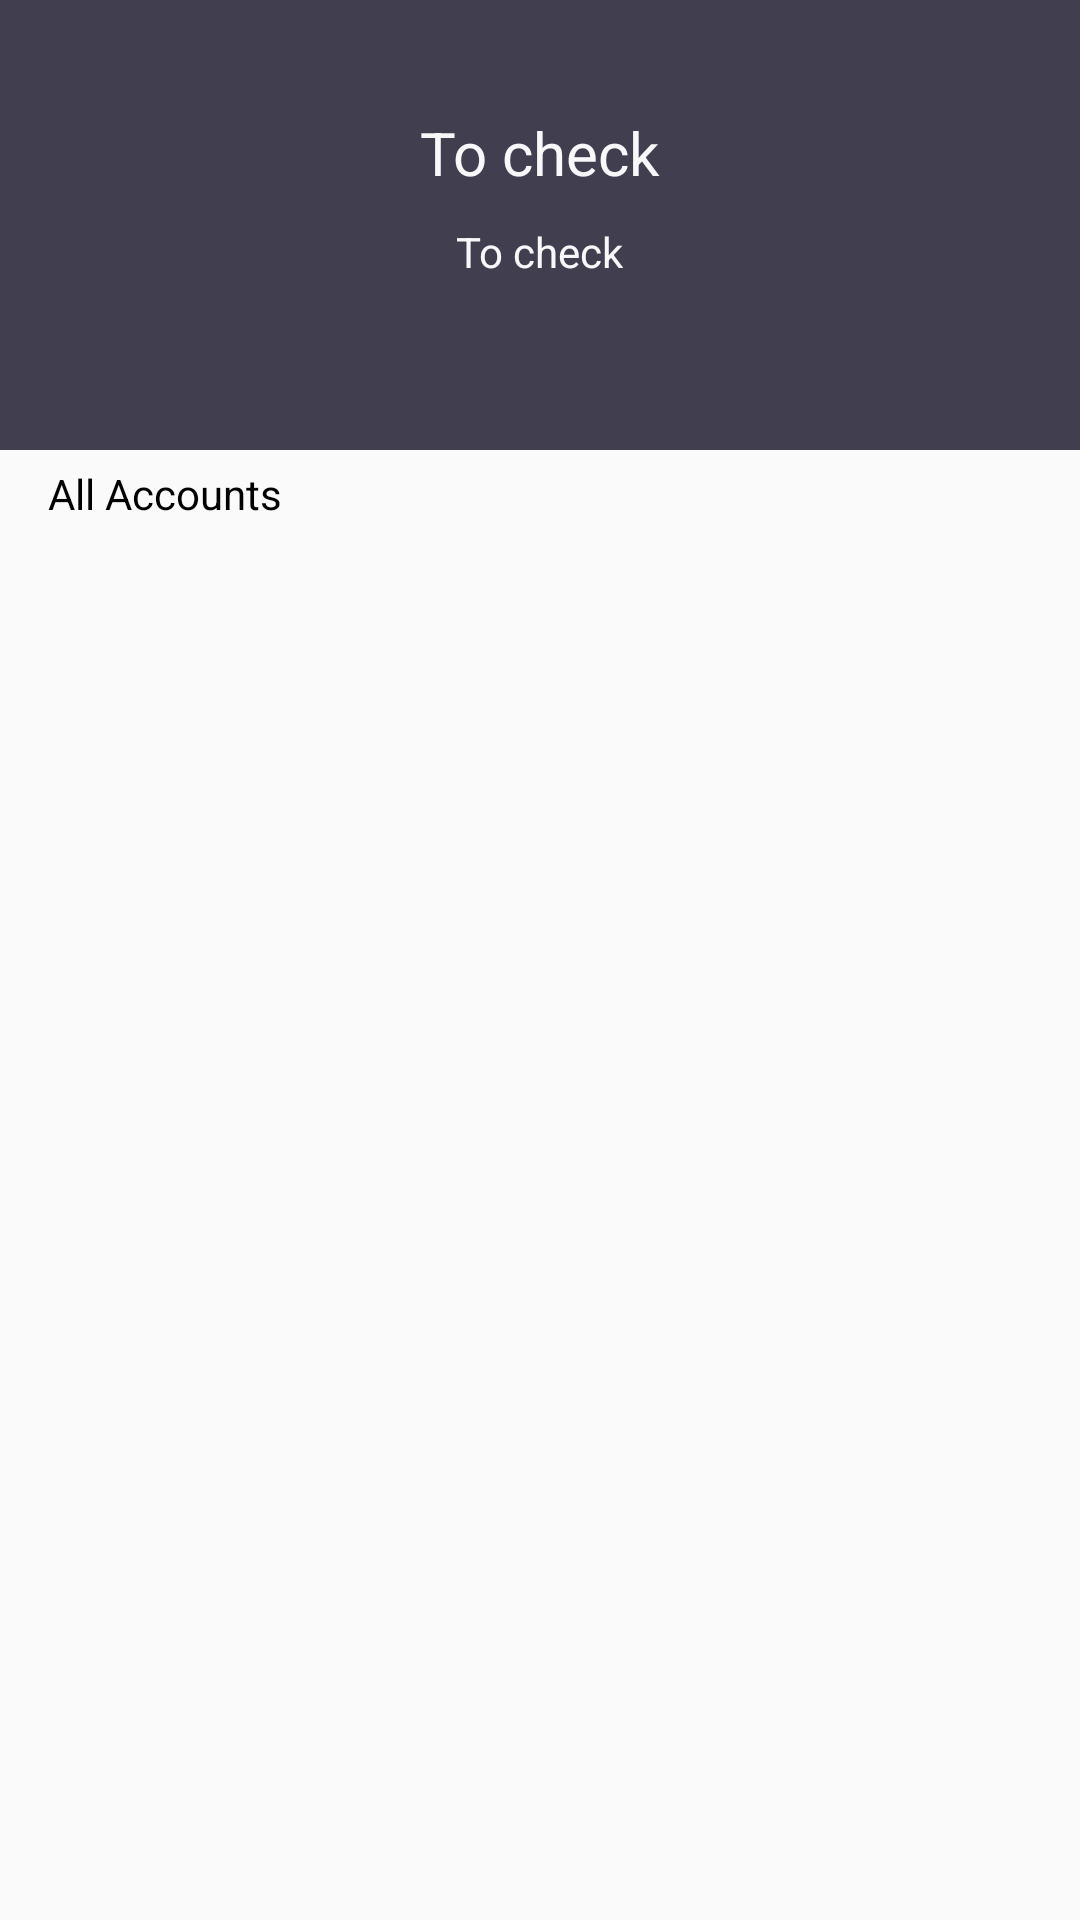

Write the Android layout XML for this screen, with the resource values it uses.
<!-- AndroidManifest.xml: application theme AppTheme -->
<!-- res/layout/activity_users_list.xml -->
<?xml version="1.0" encoding="utf-8"?>
<LinearLayout xmlns:android="http://schemas.android.com/apk/res/android"
              android:layout_width="match_parent"
              android:layout_height="match_parent"
              android:orientation="vertical">

    <android.support.v7.widget.LinearLayoutCompat
            android:layout_width="match_parent"
            android:layout_height="150dp"
            android:background="@color/colorPrimary"
            android:gravity="center"
            android:orientation="vertical">

        <android.support.v7.widget.AppCompatTextView
                android:layout_width="wrap_content"
                android:layout_height="wrap_content"
                android:text="To check"
                android:textSize="20sp" />

        <android.support.v7.widget.AppCompatTextView
                android:layout_width="wrap_content"
                android:layout_height="wrap_content"
                android:layout_marginTop="10dp"
                android:text="To check" />

        <android.support.v7.widget.AppCompatTextView
                android:id="@+id/textViewName"
                android:layout_width="wrap_content"
                android:layout_height="wrap_content" />

    </android.support.v7.widget.LinearLayoutCompat>

    <android.support.v7.widget.AppCompatTextView
            android:layout_width="wrap_content"
            android:layout_height="wrap_content"
            android:paddingBottom="5dp"
            android:paddingLeft="16dp"
            android:paddingTop="5dp"
            android:text="@string/text_accounts"
            android:textColor="@android:color/black" />

    <android.support.v7.widget.RecyclerView
            android:id="@+id/recyclerViewUsers"
            android:layout_width="match_parent"
            android:layout_height="match_parent" />

</LinearLayout>
<!-- resources referenced by this layout -->
<resources>
  <color name="colorPrimary">#413e4f</color>
  <string name="text_accounts">All Accounts</string>
  <style name="AppTheme" parent="Theme.AppCompat.Light.DarkActionBar">
          
          <item name="colorPrimary">@color/colorPrimary</item>
          <item name="colorPrimaryDark">@color/colorPrimaryDark</item>
          <item name="colorAccent">@color/colorAccent</item>
          <item name="android:textColor">@color/colorText</item>
          <item name="android:textColorHint">@color/colorText</item>
          <item name="android:itemTextAppearance">@style/myCustomMenuTextAppearance</item>
          <item name="colorControlNormal">@color/colorText</item>
          <item name="colorControlActivated">@color/colorText</item>
      </style>
  <color name="colorPrimaryDark">#413e4f</color>
  <color name="colorAccent">#FFFFFF</color>
  <color name="colorText">#F8F8FA</color>
  <style name="myCustomMenuTextAppearance" parent="@android:style/TextAppearance.Widget.IconMenu.Item">
          <item name="android:textColor">@color/colorPrimaryDark</item>
  
      </style>
</resources>
